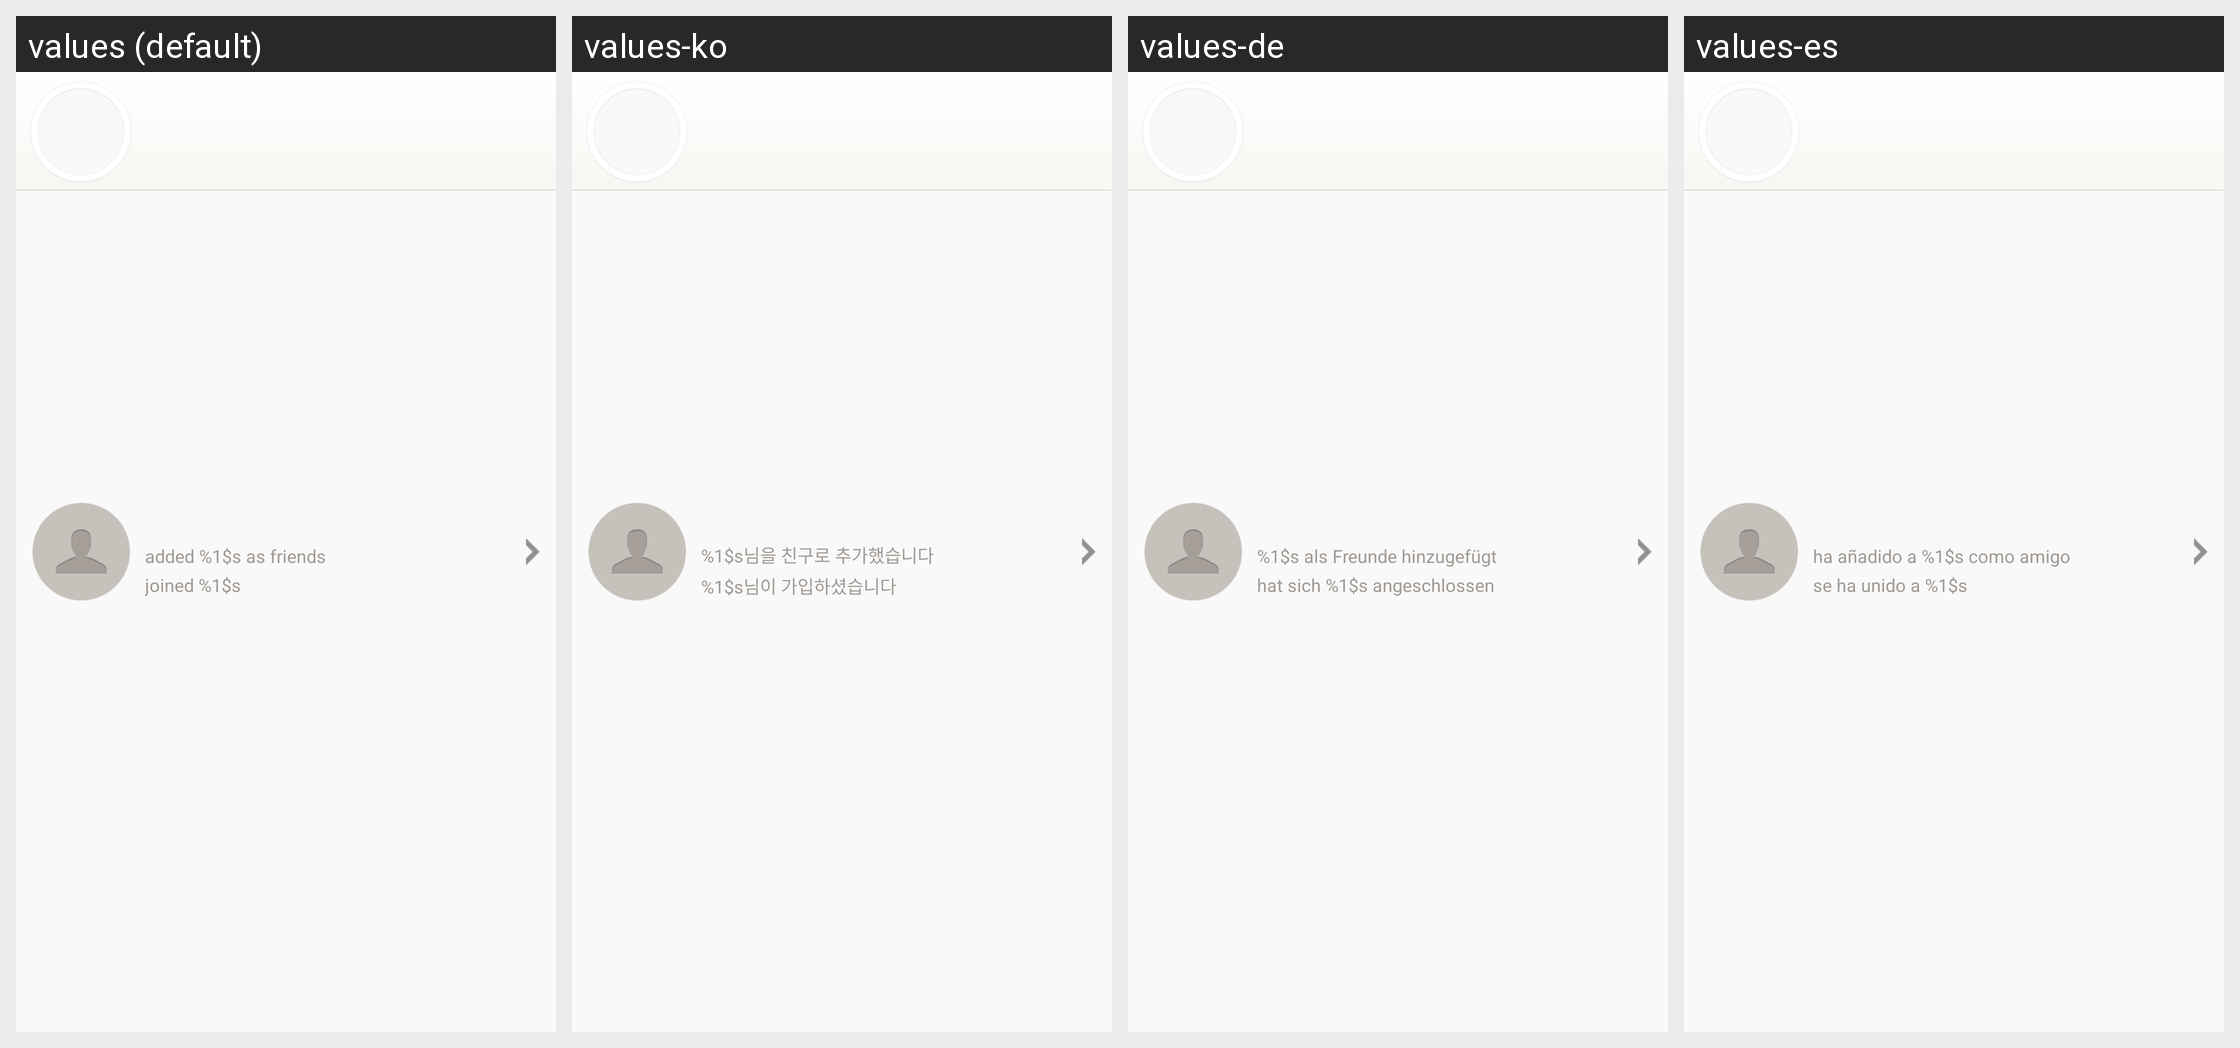

Translations of the strings shown on this Android screen, per locale in the grid:
Android screen res/layout/friend_dynamic_list_item.xml rendered under 4 locales, left to right: values (default), values-ko, values-de, values-es. Device: Nexus 5 (rendered at 1080×1920; each locale shown at half size, 540×960, under a caption strip naming it); theme Theme.MaterialComponents.DayNight.NoActionBar.
Other locales in the repository, not shown: values-ar, values-en, values-fr, values-hi, values-id, values-in, values-it, values-iw, values-ja, values-pt, values-ru, values-th, values-tr, values-zh, values-zh-rHK, values-zh-rTW.
Strings drawn on this screen, with the default value and each locale's value (text and hints the layout hard-codes, and strings that could not be matched under every locale, appear in the picture but are not listed):

add_friend
  values: added %1$s as friends
  values-ko: %1$s님을 친구로 추가했습니다
  values-de: %1$s als Freunde hinzugefügt
  values-es: ha añadido a %1$s como amigo

add_app
  values: joined %1$s
  values-ko: %1$s님이 가입하셨습니다
  values-de: hat sich %1$s angeschlossen
  values-es: se ha unido a %1$s
